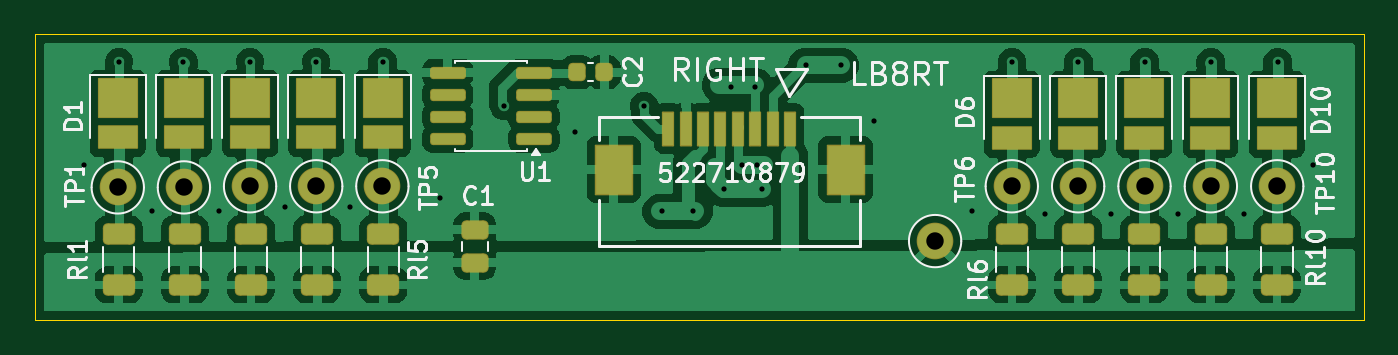
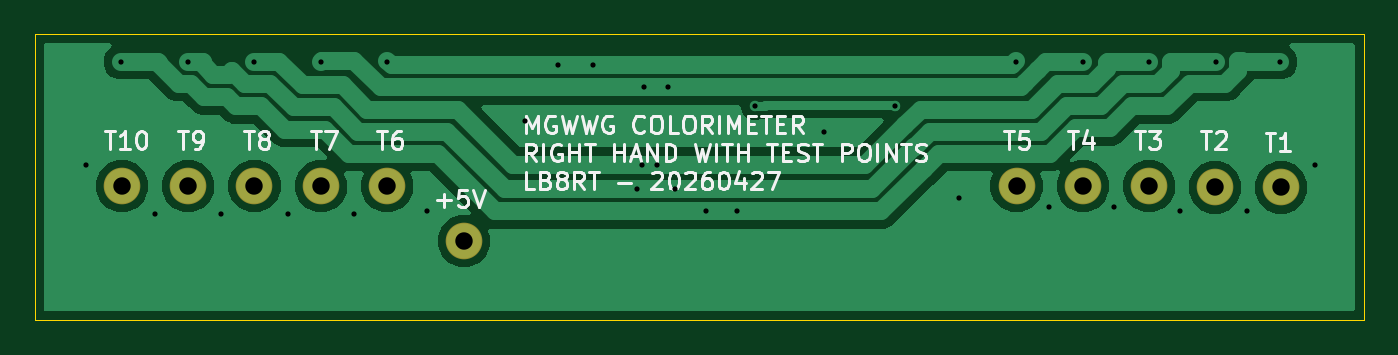
Circuit board: 11 layer files. Board 76.2 x 16.4 mm.
- bottom_copper: light_board_8_testpoints-B_Cu.gbr (17760 bytes)
- bottom_mask: light_board_8_testpoints-B_Mask.gbr (1007 bytes)
- paste: light_board_8_testpoints-B_Paste.gbr (511 bytes)
- bottom_silk: light_board_8_testpoints-B_Silkscreen.gbr (30366 bytes)
- outline: light_board_8_testpoints-Edge_Cuts.gbr (663 bytes)
- top_copper: light_board_8_testpoints-F_Cu.gbr (86467 bytes)
- top_mask: light_board_8_testpoints-F_Mask.gbr (4502 bytes)
- paste: light_board_8_testpoints-F_Paste.gbr (3673 bytes)
- top_silk: light_board_8_testpoints-F_Silkscreen.gbr (35041 bytes)
- drill: light_board_8_testpoints-NPTH.drl (306 bytes)
- drill: light_board_8_testpoints-PTH.drl (1158 bytes)

=== bottom_copper: light_board_8_testpoints-B_Cu.gbr (17760 bytes, source omitted) ===
=== bottom_mask: light_board_8_testpoints-B_Mask.gbr ===
%TF.GenerationSoftware,KiCad,Pcbnew,10.0.0-10.0.0~ubuntu24.04.1*%
%TF.CreationDate,2026-04-28T07:13:37-05:00*%
%TF.ProjectId,light_board_8_testpoints,6c696768-745f-4626-9f61-72645f385f74,rev?*%
%TF.SameCoordinates,Original*%
%TF.FileFunction,Soldermask,Bot*%
%TF.FilePolarity,Negative*%
%FSLAX46Y46*%
G04 Gerber Fmt 4.6, Leading zero omitted, Abs format (unit mm)*
G04 Created by KiCad (PCBNEW 10.0.0-10.0.0~ubuntu24.04.1) date 2026-04-28 07:13:37*
%MOMM*%
%LPD*%
G01*
G04 APERTURE LIST*
%ADD10C,2.101600*%
G04 APERTURE END LIST*
D10*
%TO.C,TP2*%
X46638750Y-71264000D03*
%TD*%
%TO.C,TP3*%
X50431500Y-71200000D03*
%TD*%
%TO.C,TP7*%
X97910589Y-71200000D03*
%TD*%
%TO.C,TP5*%
X58017000Y-71200000D03*
%TD*%
%TO.C,TP9*%
X105520196Y-71200000D03*
%TD*%
%TO.C,TP6*%
X94105785Y-71200000D03*
%TD*%
%TO.C,TP1*%
X42846000Y-71264000D03*
%TD*%
%TO.C,TP4*%
X54224250Y-71200000D03*
%TD*%
%TO.C,TP8*%
X101715393Y-71200000D03*
%TD*%
%TO.C,TP10*%
X109325000Y-71200000D03*
%TD*%
%TO.C,TP11*%
X89709000Y-74342000D03*
%TD*%
M02*

=== paste: light_board_8_testpoints-B_Paste.gbr ===
%TF.GenerationSoftware,KiCad,Pcbnew,10.0.0-10.0.0~ubuntu24.04.1*%
%TF.CreationDate,2026-04-28T07:13:37-05:00*%
%TF.ProjectId,light_board_8_testpoints,6c696768-745f-4626-9f61-72645f385f74,rev?*%
%TF.SameCoordinates,Original*%
%TF.FileFunction,Paste,Bot*%
%TF.FilePolarity,Positive*%
%FSLAX46Y46*%
G04 Gerber Fmt 4.6, Leading zero omitted, Abs format (unit mm)*
G04 Created by KiCad (PCBNEW 10.0.0-10.0.0~ubuntu24.04.1) date 2026-04-28 07:13:37*
%MOMM*%
%LPD*%
G01*
G04 APERTURE LIST*
G04 APERTURE END LIST*
M02*

=== bottom_silk: light_board_8_testpoints-B_Silkscreen.gbr (30366 bytes, source omitted) ===
=== outline: light_board_8_testpoints-Edge_Cuts.gbr ===
%TF.GenerationSoftware,KiCad,Pcbnew,10.0.0-10.0.0~ubuntu24.04.1*%
%TF.CreationDate,2026-04-28T07:13:37-05:00*%
%TF.ProjectId,light_board_8_testpoints,6c696768-745f-4626-9f61-72645f385f74,rev?*%
%TF.SameCoordinates,Original*%
%TF.FileFunction,Profile,NP*%
%FSLAX46Y46*%
G04 Gerber Fmt 4.6, Leading zero omitted, Abs format (unit mm)*
G04 Created by KiCad (PCBNEW 10.0.0-10.0.0~ubuntu24.04.1) date 2026-04-28 07:13:37*
%MOMM*%
%LPD*%
G01*
G04 APERTURE LIST*
%TA.AperFunction,Profile*%
%ADD10C,0.050000*%
%TD*%
G04 APERTURE END LIST*
D10*
X38100000Y-62484000D02*
X114300000Y-62484000D01*
X114300000Y-78867000D01*
X38100000Y-78867000D01*
X38100000Y-62484000D01*
M02*

=== top_copper: light_board_8_testpoints-F_Cu.gbr (86467 bytes, source omitted) ===
=== top_mask: light_board_8_testpoints-F_Mask.gbr ===
%TF.GenerationSoftware,KiCad,Pcbnew,10.0.0-10.0.0~ubuntu24.04.1*%
%TF.CreationDate,2026-04-28T07:13:37-05:00*%
%TF.ProjectId,light_board_8_testpoints,6c696768-745f-4626-9f61-72645f385f74,rev?*%
%TF.SameCoordinates,Original*%
%TF.FileFunction,Soldermask,Top*%
%TF.FilePolarity,Negative*%
%FSLAX46Y46*%
G04 Gerber Fmt 4.6, Leading zero omitted, Abs format (unit mm)*
G04 Created by KiCad (PCBNEW 10.0.0-10.0.0~ubuntu24.04.1) date 2026-04-28 07:13:37*
%MOMM*%
%LPD*%
G01*
G04 APERTURE LIST*
G04 Aperture macros list*
%AMRoundRect*
0 Rectangle with rounded corners*
0 $1 Rounding radius*
0 $2 $3 $4 $5 $6 $7 $8 $9 X,Y pos of 4 corners*
0 Add a 4 corners polygon primitive as box body*
4,1,4,$2,$3,$4,$5,$6,$7,$8,$9,$2,$3,0*
0 Add four circle primitives for the rounded corners*
1,1,$1+$1,$2,$3*
1,1,$1+$1,$4,$5*
1,1,$1+$1,$6,$7*
1,1,$1+$1,$8,$9*
0 Add four rect primitives between the rounded corners*
20,1,$1+$1,$2,$3,$4,$5,0*
20,1,$1+$1,$4,$5,$6,$7,0*
20,1,$1+$1,$6,$7,$8,$9,0*
20,1,$1+$1,$8,$9,$2,$3,0*%
G04 Aperture macros list end*
%ADD10RoundRect,0.272578X0.653222X-0.340722X0.653222X0.340722X-0.653222X0.340722X-0.653222X-0.340722X0*%
%ADD11RoundRect,0.275400X-0.500400X0.275400X-0.500400X-0.275400X0.500400X-0.275400X0.500400X0.275400X0*%
%ADD12RoundRect,0.050800X-0.300000X-0.950000X0.300000X-0.950000X0.300000X0.950000X-0.300000X0.950000X0*%
%ADD13RoundRect,0.050800X-1.050000X-1.399999X1.050000X-1.399999X1.050000X1.399999X-1.050000X1.399999X0*%
%ADD14C,2.101600*%
%ADD15RoundRect,0.050800X-1.100000X1.100000X-1.100000X-1.100000X1.100000X-1.100000X1.100000X1.100000X0*%
%ADD16RoundRect,0.050800X-1.100000X0.625000X-1.100000X-0.625000X1.100000X-0.625000X1.100000X0.625000X0*%
%ADD17RoundRect,0.175400X0.850400X0.175400X-0.850400X0.175400X-0.850400X-0.175400X0.850400X-0.175400X0*%
%ADD18RoundRect,0.250400X-0.250400X-0.275400X0.250400X-0.275400X0.250400X0.275400X-0.250400X0.275400X0*%
G04 APERTURE END LIST*
D10*
%TO.C,Rl6*%
X94119000Y-76856798D03*
X94119000Y-73931798D03*
%TD*%
D11*
%TO.C,C1*%
X63320000Y-73685913D03*
X63320000Y-75585913D03*
%TD*%
D10*
%TO.C,Rl2*%
X46686024Y-76856798D03*
X46686024Y-73931798D03*
%TD*%
D12*
%TO.C,J1*%
X81403748Y-67894200D03*
X80403747Y-67894200D03*
X79403747Y-67894200D03*
X78403749Y-67894200D03*
X77403748Y-67894200D03*
X76403748Y-67894200D03*
X75403747Y-67894200D03*
X74403747Y-67894200D03*
D13*
X84571478Y-70244200D03*
X71271492Y-70244200D03*
%TD*%
D14*
%TO.C,TP2*%
X46638750Y-71264000D03*
%TD*%
%TO.C,TP3*%
X50431500Y-71200000D03*
%TD*%
%TO.C,TP7*%
X97910589Y-71200000D03*
%TD*%
%TO.C,TP5*%
X58017000Y-71200000D03*
%TD*%
D10*
%TO.C,Rl5*%
X58074774Y-76856798D03*
X58074774Y-73931798D03*
%TD*%
D15*
%TO.C,D4*%
X54234577Y-66127000D03*
D16*
X54234577Y-68402000D03*
%TD*%
D10*
%TO.C,Rl10*%
X109304000Y-76856798D03*
X109304000Y-73931798D03*
%TD*%
D15*
%TO.C,D2*%
X46642077Y-66127000D03*
D16*
X46642077Y-68402000D03*
%TD*%
D17*
%TO.C,U1*%
X66709000Y-68498000D03*
X66709000Y-67228000D03*
X66709000Y-65958000D03*
X66709000Y-64688000D03*
X61759000Y-64688000D03*
X61759000Y-65958000D03*
X61759000Y-67228000D03*
X61759000Y-68498000D03*
%TD*%
D15*
%TO.C,D1*%
X42845827Y-66127000D03*
D16*
X42845827Y-68402000D03*
%TD*%
D14*
%TO.C,TP9*%
X105520196Y-71200000D03*
%TD*%
%TO.C,TP6*%
X94105785Y-71200000D03*
%TD*%
D15*
%TO.C,D9*%
X105495750Y-66165000D03*
D16*
X105495750Y-68440000D03*
%TD*%
D15*
%TO.C,D7*%
X97903250Y-66165000D03*
D16*
X97903250Y-68440000D03*
%TD*%
D10*
%TO.C,Rl9*%
X105507750Y-76856798D03*
X105507750Y-73931798D03*
%TD*%
D18*
%TO.C,C2*%
X69189000Y-64662000D03*
X70739000Y-64662000D03*
%TD*%
D15*
%TO.C,D6*%
X94107000Y-66165000D03*
D16*
X94107000Y-68440000D03*
%TD*%
D10*
%TO.C,Rl1*%
X42889774Y-76856798D03*
X42889774Y-73931798D03*
%TD*%
D14*
%TO.C,TP1*%
X42846000Y-71264000D03*
%TD*%
D15*
%TO.C,D3*%
X50438327Y-66127000D03*
D16*
X50438327Y-68402000D03*
%TD*%
D14*
%TO.C,TP4*%
X54224250Y-71200000D03*
%TD*%
D15*
%TO.C,D10*%
X109292000Y-66165000D03*
D16*
X109292000Y-68440000D03*
%TD*%
D10*
%TO.C,Rl3*%
X50482274Y-76856798D03*
X50482274Y-73931798D03*
%TD*%
%TO.C,Rl8*%
X101711500Y-76856798D03*
X101711500Y-73931798D03*
%TD*%
D14*
%TO.C,TP8*%
X101715393Y-71200000D03*
%TD*%
%TO.C,TP10*%
X109325000Y-71200000D03*
%TD*%
%TO.C,TP11*%
X89709000Y-74342000D03*
%TD*%
D10*
%TO.C,Rl7*%
X97915250Y-76856798D03*
X97915250Y-73931798D03*
%TD*%
D15*
%TO.C,D5*%
X58030827Y-66127000D03*
D16*
X58030827Y-68402000D03*
%TD*%
D15*
%TO.C,D8*%
X101699500Y-66165000D03*
D16*
X101699500Y-68440000D03*
%TD*%
D10*
%TO.C,Rl4*%
X54278524Y-76856798D03*
X54278524Y-73931798D03*
%TD*%
M02*

=== paste: light_board_8_testpoints-F_Paste.gbr ===
%TF.GenerationSoftware,KiCad,Pcbnew,10.0.0-10.0.0~ubuntu24.04.1*%
%TF.CreationDate,2026-04-28T07:13:37-05:00*%
%TF.ProjectId,light_board_8_testpoints,6c696768-745f-4626-9f61-72645f385f74,rev?*%
%TF.SameCoordinates,Original*%
%TF.FileFunction,Paste,Top*%
%TF.FilePolarity,Positive*%
%FSLAX46Y46*%
G04 Gerber Fmt 4.6, Leading zero omitted, Abs format (unit mm)*
G04 Created by KiCad (PCBNEW 10.0.0-10.0.0~ubuntu24.04.1) date 2026-04-28 07:13:37*
%MOMM*%
%LPD*%
G01*
G04 APERTURE LIST*
G04 Aperture macros list*
%AMRoundRect*
0 Rectangle with rounded corners*
0 $1 Rounding radius*
0 $2 $3 $4 $5 $6 $7 $8 $9 X,Y pos of 4 corners*
0 Add a 4 corners polygon primitive as box body*
4,1,4,$2,$3,$4,$5,$6,$7,$8,$9,$2,$3,0*
0 Add four circle primitives for the rounded corners*
1,1,$1+$1,$2,$3*
1,1,$1+$1,$4,$5*
1,1,$1+$1,$6,$7*
1,1,$1+$1,$8,$9*
0 Add four rect primitives between the rounded corners*
20,1,$1+$1,$2,$3,$4,$5,0*
20,1,$1+$1,$4,$5,$6,$7,0*
20,1,$1+$1,$6,$7,$8,$9,0*
20,1,$1+$1,$8,$9,$2,$3,0*%
G04 Aperture macros list end*
%ADD10RoundRect,0.250000X0.625000X-0.312500X0.625000X0.312500X-0.625000X0.312500X-0.625000X-0.312500X0*%
%ADD11RoundRect,0.250000X-0.475000X0.250000X-0.475000X-0.250000X0.475000X-0.250000X0.475000X0.250000X0*%
%ADD12R,0.600000X1.900000*%
%ADD13R,2.100000X2.799999*%
%ADD14R,2.200000X2.200000*%
%ADD15R,2.200000X1.250000*%
%ADD16RoundRect,0.150000X0.825000X0.150000X-0.825000X0.150000X-0.825000X-0.150000X0.825000X-0.150000X0*%
%ADD17RoundRect,0.225000X-0.225000X-0.250000X0.225000X-0.250000X0.225000X0.250000X-0.225000X0.250000X0*%
G04 APERTURE END LIST*
D10*
%TO.C,Rl6*%
X94119000Y-76856798D03*
X94119000Y-73931798D03*
%TD*%
D11*
%TO.C,C1*%
X63320000Y-73685913D03*
X63320000Y-75585913D03*
%TD*%
D10*
%TO.C,Rl2*%
X46686024Y-76856798D03*
X46686024Y-73931798D03*
%TD*%
D12*
%TO.C,J1*%
X81403748Y-67894200D03*
X80403747Y-67894200D03*
X79403747Y-67894200D03*
X78403749Y-67894200D03*
X77403748Y-67894200D03*
X76403748Y-67894200D03*
X75403747Y-67894200D03*
X74403747Y-67894200D03*
D13*
X84571478Y-70244200D03*
X71271492Y-70244200D03*
%TD*%
D10*
%TO.C,Rl5*%
X58074774Y-76856798D03*
X58074774Y-73931798D03*
%TD*%
D14*
%TO.C,D4*%
X54234577Y-66127000D03*
D15*
X54234577Y-68402000D03*
%TD*%
D10*
%TO.C,Rl10*%
X109304000Y-76856798D03*
X109304000Y-73931798D03*
%TD*%
D14*
%TO.C,D2*%
X46642077Y-66127000D03*
D15*
X46642077Y-68402000D03*
%TD*%
D16*
%TO.C,U1*%
X66709000Y-68498000D03*
X66709000Y-67228000D03*
X66709000Y-65958000D03*
X66709000Y-64688000D03*
X61759000Y-64688000D03*
X61759000Y-65958000D03*
X61759000Y-67228000D03*
X61759000Y-68498000D03*
%TD*%
D14*
%TO.C,D1*%
X42845827Y-66127000D03*
D15*
X42845827Y-68402000D03*
%TD*%
D14*
%TO.C,D9*%
X105495750Y-66165000D03*
D15*
X105495750Y-68440000D03*
%TD*%
D14*
%TO.C,D7*%
X97903250Y-66165000D03*
D15*
X97903250Y-68440000D03*
%TD*%
D10*
%TO.C,Rl9*%
X105507750Y-76856798D03*
X105507750Y-73931798D03*
%TD*%
D17*
%TO.C,C2*%
X69189000Y-64662000D03*
X70739000Y-64662000D03*
%TD*%
D14*
%TO.C,D6*%
X94107000Y-66165000D03*
D15*
X94107000Y-68440000D03*
%TD*%
D10*
%TO.C,Rl1*%
X42889774Y-76856798D03*
X42889774Y-73931798D03*
%TD*%
D14*
%TO.C,D3*%
X50438327Y-66127000D03*
D15*
X50438327Y-68402000D03*
%TD*%
D14*
%TO.C,D10*%
X109292000Y-66165000D03*
D15*
X109292000Y-68440000D03*
%TD*%
D10*
%TO.C,Rl3*%
X50482274Y-76856798D03*
X50482274Y-73931798D03*
%TD*%
%TO.C,Rl8*%
X101711500Y-76856798D03*
X101711500Y-73931798D03*
%TD*%
%TO.C,Rl7*%
X97915250Y-76856798D03*
X97915250Y-73931798D03*
%TD*%
D14*
%TO.C,D5*%
X58030827Y-66127000D03*
D15*
X58030827Y-68402000D03*
%TD*%
D14*
%TO.C,D8*%
X101699500Y-66165000D03*
D15*
X101699500Y-68440000D03*
%TD*%
D10*
%TO.C,Rl4*%
X54278524Y-76856798D03*
X54278524Y-73931798D03*
%TD*%
M02*

=== top_silk: light_board_8_testpoints-F_Silkscreen.gbr (35041 bytes, source omitted) ===
=== drill: light_board_8_testpoints-NPTH.drl ===
M48
; DRILL file KiCad 10.0.0-10.0.0~ubuntu24.04.1 date 2026-04-28T07:13:26
; FORMAT={-:-/ absolute / metric / decimal}
; #@! TF.CreationDate,2026-04-28T07:13:26-05:00
; #@! TF.GenerationSoftware,Kicad,Pcbnew,10.0.0-10.0.0~ubuntu24.04.1
; #@! TF.FileFunction,NonPlated,1,2,NPTH
FMAT,2
METRIC
%
G90
G05
M30

=== drill: light_board_8_testpoints-PTH.drl ===
M48
; DRILL file KiCad 10.0.0-10.0.0~ubuntu24.04.1 date 2026-04-28T07:13:26
; FORMAT={-:-/ absolute / metric / decimal}
; #@! TF.CreationDate,2026-04-28T07:13:26-05:00
; #@! TF.GenerationSoftware,Kicad,Pcbnew,10.0.0-10.0.0~ubuntu24.04.1
; #@! TF.FileFunction,Plated,1,2,PTH
FMAT,2
METRIC
; #@! TA.AperFunction,Plated,PTH,ViaDrill
T1C0.300
; #@! TA.AperFunction,Plated,PTH,ComponentDrill
T2C1.000
%
G90
G05
T1
X40.894Y-69.977
X42.926Y-64.054
X44.831Y-72.644
X46.609Y-64.054
X48.641Y-72.644
X50.419Y-64.054
X52.451Y-72.39
X54.229Y-64.054
X56.134Y-72.39
X58.039Y-64.054
X61.341Y-71.882
X65.005Y-66.594
X69.088Y-68.072
X73.025Y-66.594
X74.041Y-72.644
X75.819Y-72.644
X77.597Y-71.374
X77.978Y-65.532
X78.613Y-69.977
X79.375Y-65.532
X79.502Y-69.977
X79.756Y-71.374
X82.296Y-64.262
X84.328Y-64.262
X86.233Y-67.437
X91.821Y-72.644
X94.107Y-64.054
X96.012Y-72.771
X97.917Y-64.054
X99.822Y-72.771
X101.727Y-64.054
X103.632Y-72.771
X105.537Y-64.054
X107.442Y-72.771
X109.347Y-64.054
X111.379Y-69.977
T2
X42.846Y-71.264
X46.639Y-71.264
X50.431Y-71.2
X54.224Y-71.2
X58.017Y-71.2
X89.709Y-74.342
X94.106Y-71.2
X97.911Y-71.2
X101.715Y-71.2
X105.52Y-71.2
X109.325Y-71.2
M30
